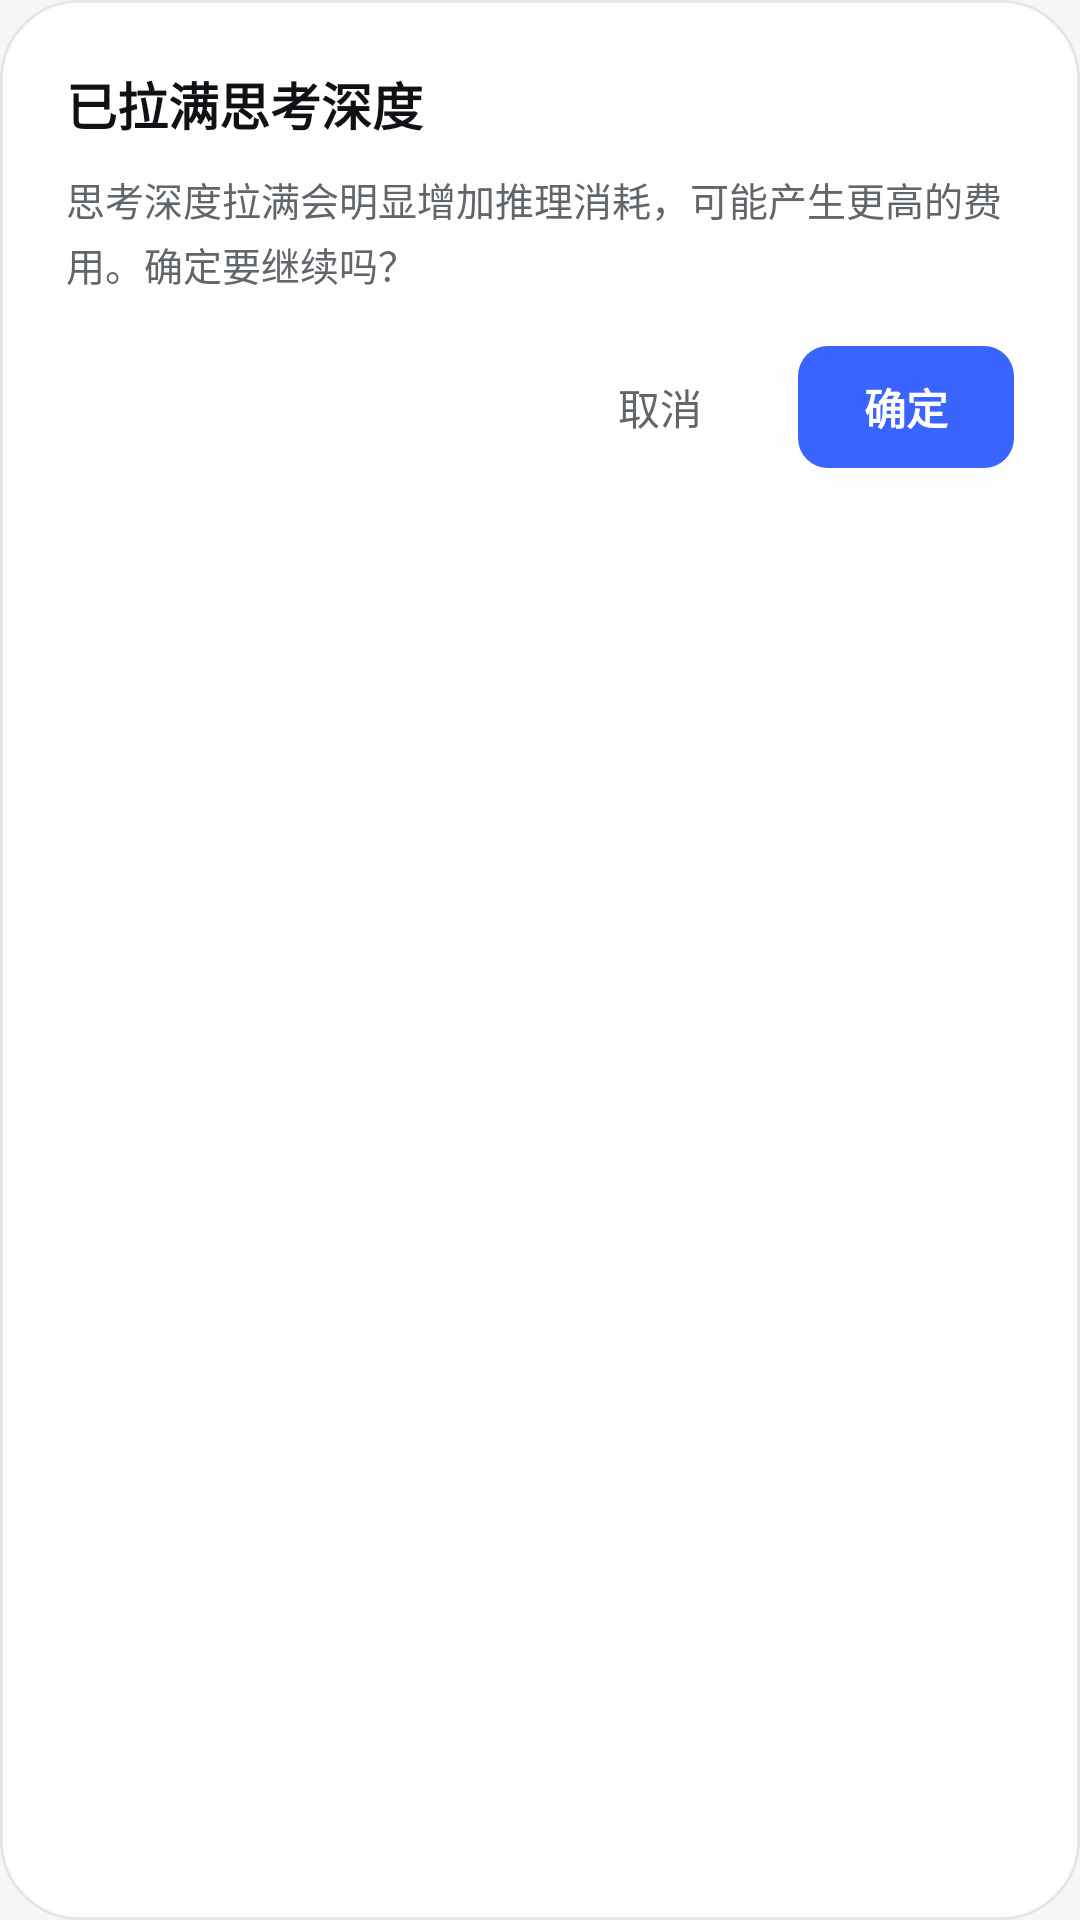

Write the Android layout XML for this screen, with the resource values it uses.
<!-- AndroidManifest.xml: application theme Theme.AzCode -->
<!-- res/layout/dialog_depth_confirm.xml -->
<?xml version="1.0" encoding="utf-8"?>
<LinearLayout xmlns:android="http://schemas.android.com/apk/res/android"
    android:id="@+id/depthDialogCard"
    android:layout_width="match_parent"
    android:layout_height="wrap_content"
    android:background="@drawable/bg_glass_panel"
    android:orientation="vertical"
    android:paddingStart="22dp"
    android:paddingEnd="22dp"
    android:paddingTop="22dp"
    android:paddingBottom="16dp">

    <TextView
        android:id="@+id/tvDepthDialogTitle"
        android:layout_width="wrap_content"
        android:layout_height="wrap_content"
        android:text="@string/depth_max_title"
        android:textColor="@color/text_primary"
        android:textSize="17sp"
        android:textStyle="bold" />

    <TextView
        android:id="@+id/tvDepthDialogMessage"
        android:layout_width="match_parent"
        android:layout_height="wrap_content"
        android:layout_marginTop="10dp"
        android:lineSpacingExtra="3dp"
        android:text="@string/depth_max_message"
        android:textColor="@color/text_secondary"
        android:textSize="13sp" />

    <LinearLayout
        android:layout_width="match_parent"
        android:layout_height="wrap_content"
        android:layout_marginTop="18dp"
        android:gravity="end"
        android:orientation="horizontal">

        <TextView
            android:id="@+id/btnDepthCancel"
            android:layout_width="wrap_content"
            android:layout_height="wrap_content"
            android:background="@drawable/bg_picker_item"
            android:clickable="true"
            android:focusable="true"
            android:gravity="center"
            android:minWidth="72dp"
            android:paddingStart="18dp"
            android:paddingEnd="18dp"
            android:paddingTop="10dp"
            android:paddingBottom="10dp"
            android:text="@string/btn_cancel"
            android:textColor="@color/text_secondary"
            android:textSize="14sp" />

        <TextView
            android:id="@+id/btnDepthConfirm"
            android:layout_width="wrap_content"
            android:layout_height="wrap_content"
            android:layout_marginStart="10dp"
            android:background="@drawable/bg_button_primary"
            android:clickable="true"
            android:focusable="true"
            android:gravity="center"
            android:minWidth="72dp"
            android:paddingStart="20dp"
            android:paddingEnd="20dp"
            android:paddingTop="10dp"
            android:paddingBottom="10dp"
            android:text="@string/btn_confirm"
            android:textColor="@color/text_on_primary"
            android:textSize="14sp"
            android:textStyle="bold" />
    </LinearLayout>
</LinearLayout>
<!-- resources referenced by this layout -->
<resources>
  <color name="text_on_primary">#FFFFFF</color>
  <color name="text_primary">#0F1115</color>
  <color name="text_secondary">#61666B</color>
  <!-- drawable bg_button_primary (drawable) -->
  <?xml version="1.0" encoding="utf-8"?>
  <ripple xmlns:android="http://schemas.android.com/apk/res/android"
      android:color="@color/ripple_on_primary">
      <item>
          <shape android:shape="rectangle">
              <solid android:color="@color/primary" />
              <corners android:radius="10dp" />
          </shape>
      </item>
      <item android:id="@android:id/mask">
          <shape android:shape="rectangle">
              <solid android:color="#FFFFFF" />
              <corners android:radius="10dp" />
          </shape>
      </item>
  </ripple>
  <!-- drawable bg_glass_panel (drawable) -->
  <?xml version="1.0" encoding="utf-8"?>
  <shape xmlns:android="http://schemas.android.com/apk/res/android" android:shape="rectangle">
      <solid android:color="@color/glass_surface" />
      <stroke android:width="1dp" android:color="@color/glass_stroke" />
      <corners android:radius="26dp" />
  </shape>
  <!-- drawable bg_picker_item (drawable) -->
  <?xml version="1.0" encoding="utf-8"?>
  <ripple xmlns:android="http://schemas.android.com/apk/res/android"
      android:color="@color/ripple_neutral">
      <item>
          <shape android:shape="rectangle">
              <solid android:color="@android:color/transparent" />
              <corners android:radius="12dp" />
          </shape>
      </item>
      <item android:id="@android:id/mask">
          <shape android:shape="rectangle">
              <solid android:color="#FFFFFF" />
              <corners android:radius="12dp" />
          </shape>
      </item>
  </ripple>
  <string name="btn_cancel">取消</string>
  <string name="btn_confirm">确定</string>
  <string name="depth_max_message">思考深度拉满会明显增加推理消耗，可能产生更高的费用。确定要继续吗？</string>
  <string name="depth_max_title">已拉满思考深度</string>
  <color name="ripple_on_primary">#33FFFFFF</color>
  <color name="primary">#3964FE</color>
  <color name="glass_surface">#E6FFFFFF</color>
  <color name="glass_stroke">#14000000</color>
  <color name="ripple_neutral">#14263148</color>
  <color name="background">#F5F6F7</color>
  <color name="primary_soft">#E5F0FF</color>
  <color name="surface">#FFFFFF</color>
  <color name="surface_muted">#F5F6F7</color>
  <color name="divider">#1A000000</color>
  <color name="border_subtle">#0A000000</color>
  <color name="error">#EC1313</color>
  <color name="text_caption">#ADB2B8</color>
</resources>
